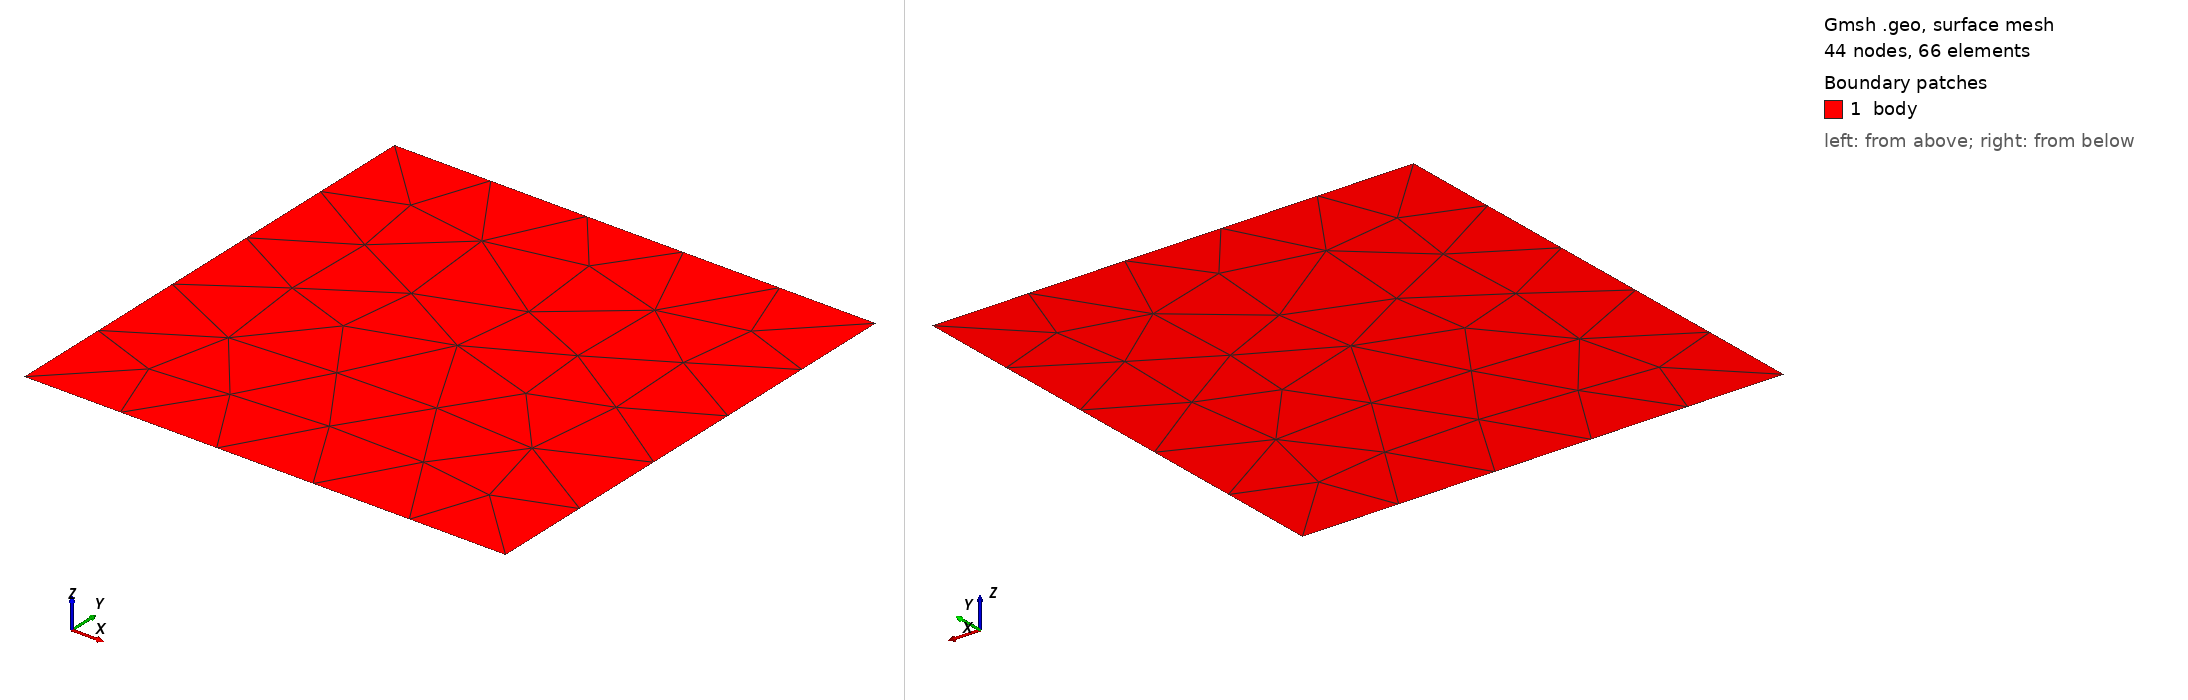

Gmsh geometry script, surface-meshed: 44 nodes, 66 surface elements. Boundary patches (legend numbers): 1 body. Left view from above one corner, right view from below the opposite corner. Legend entries are the model's physical surfaces. The drawing asked Gmsh for element sizes between 1% and 20% of the model's largest extent; the script's own settings can give other sizes.

=== unit_square.geo (drawn) ===
// Gmsh project created on Thu Jan  1 19:39:42 2026
//+
// CAUTION: Order of points in border should be counterclockwise
//+
Point(1) = {-0.5, -0.5, 0, 1.0};
//+
Point(2) = {0.5, -0.5, 0, 1.0};
//+
Point(3) = {0.5, 0.5, 0, 1.0};
//+
Point(4) = {-0.5, 0.5, 0, 1.0};
//+
Line(1) = {3, 4};
//+
Line(2) = {2, 3};
//+
Line(3) = {1, 2};
//+
Line(4) = {4, 1};
//+
Curve Loop(1) = {1, 2, 3, 4};
//+
Plane Surface(1) = {1};
//+
Physical Curve("left", 5) = {4};
//+
Physical Curve("right", 6) = {2};
//+
Physical Curve("top", 7) = {1};
//+
Physical Curve("bottom", 8) = {3};
//+
Physical Surface("body", 9) = {1};
